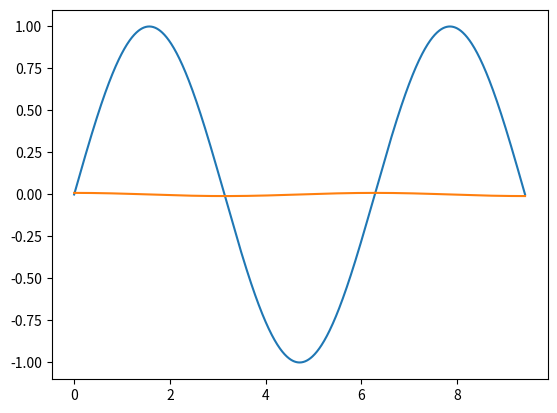

This chart was generated by the following Python code:
#!/usr/bin/env python
# coding: utf-8

# In[1]:


import numpy as np
import matplotlib.pyplot as plt


# In[97]:


x= np.linspace (0,np.pi*3, 1000)

def seno(x):
    return np.sin(x)
f=seno(x)
plt.plot(x,f)
plt.grid()


# In[19]:


#Derivacion sencilla en caso de necesitarla
df = np.gradient(f)

#De esa forma se pierda siempre un punto 

plt.plot(x,df)
plt.grid()


# In[29]:


#Integracion sencilla en caso de necesitarla
integral = np.trapz(f,x)
print(integral)


# In[100]:


#Metropolis-Hastings en caso de necesatarlo

# 1.
#Generar lista vacia donde se guardaran los pasos y se inicializa
x_walk = np.empty((0)) 
x_0 = 10.0*np.random.random()
x_walk = np.append(x_walk,x_0)

#2
#Uno va a crear numeros nuevos a partir del anterior y mirar si se ajusta más.
#Para mirar si se ajusta más uno saca el Alpha y mira si mejora o no.
#Si mejora el Alfa lo agregra, sino, le da como una segunda oportunidad. 
#En esa oportunidad si el Beta (un numero random) es mas grande que el alpha pues lo agrega.

sigma= 0.1 #Uno lo elige según la distribución
iteraciones= 1000

for i in range(iteraciones):
    x_prime = np.random.normal(x_walk[i], sigma) 
    alpha = seno(x_prime)/seno(x_walk[i])
    if(alpha>=1.0):
        x_walk  = np.append(x_walk,x_prime)
    else:
        beta = np.random.random()
        if(beta<=alpha):
            x_walk = np.append(x_walk,x_prime)
        else:
            x_walk = np.append(x_walk,x_walk[i])

